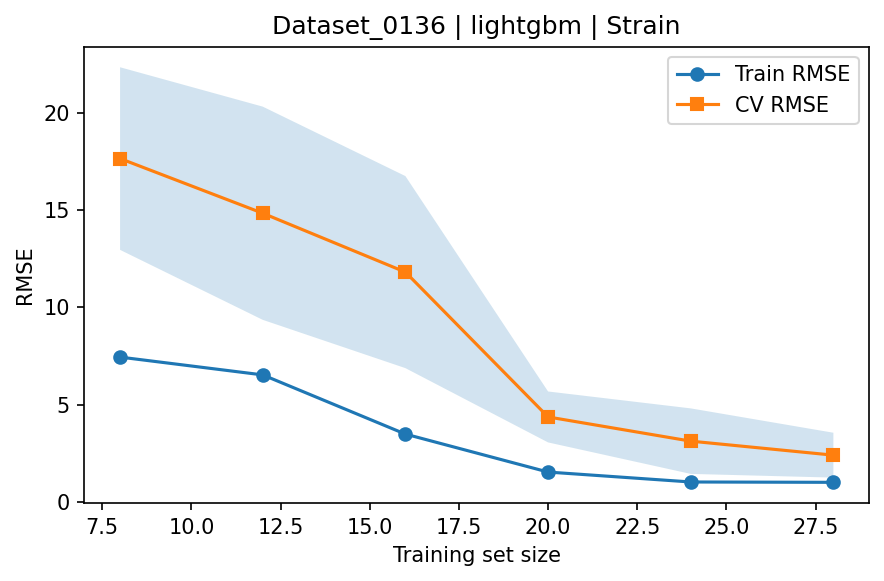

The file beside this chart, header and first rows:
train_size, train_rmse_mean, train_rmse_std, test_rmse_mean, test_rmse_std
8, 7.44, 1.853, 17.64, 4.693
12, 6.524, 1.003, 14.83, 5.479
16, 3.482, 1.272, 11.81, 4.935
20, 1.531, 0.3869, 4.363, 1.309
24, 1.021, 0.1442, 3.12, 1.684
28, 1.003, 0.1525, 2.399, 1.153
